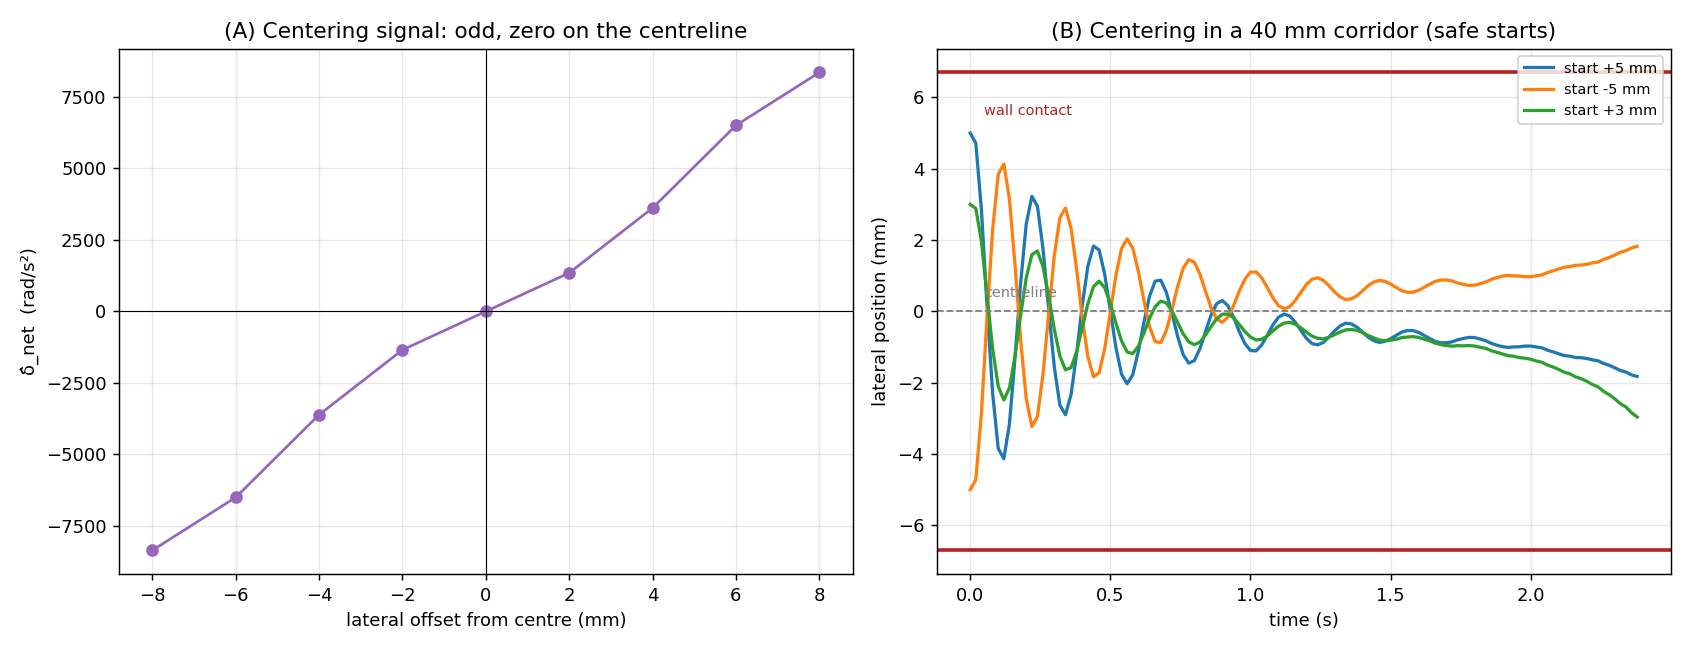

The data file committed next to this chart (first rows):
panel, x, y
A_signal, -8, -8357
A_signal, -6, -6504
A_signal, -4, -3614
A_signal, -2, -1347
A_signal, 0, 0.0
A_signal, 2, 1347
A_signal, 4, 3614
A_signal, 6, 6504
A_signal, 8, 8357
B_start+5, 0.000, 5.00
B_start+5, 0.020, 4.72
B_start+5, 0.040, 2.86
B_start+5, 0.060, 0.16
B_start+5, 0.080, -2.29
B_start+5, 0.100, -3.84
B_start+5, 0.120, -4.13
B_start+5, 0.140, -3.15
B_start+5, 0.160, -1.29
B_start+5, 0.180, 0.80
B_start+5, 0.200, 2.45
B_start+5, 0.220, 3.23
B_start+5, 0.240, 2.95
B_start+5, 0.260, 1.74
B_start+5, 0.280, 0.06
B_start+5, 0.300, -1.55
B_start+5, 0.320, -2.63
B_start+5, 0.340, -2.90
B_start+5, 0.360, -2.33
B_start+5, 0.380, -1.16
B_start+5, 0.400, 0.18
B_start+5, 0.420, 1.27
B_start+5, 0.440, 1.83
B_start+5, 0.460, 1.72
B_start+5, 0.480, 1.04
B_start+5, 0.500, 0.02
B_start+5, 0.520, -1.01
B_start+5, 0.540, -1.76
B_start+5, 0.560, -2.03
B_start+5, 0.580, -1.78
B_start+5, 0.600, -1.12
B_start+5, 0.620, -0.30
B_start+5, 0.640, 0.42
B_start+5, 0.660, 0.85
B_start+5, 0.680, 0.88
B_start+5, 0.700, 0.53
B_start+5, 0.720, -0.05
B_start+5, 0.740, -0.70
B_start+5, 0.760, -1.21
B_start+5, 0.780, -1.45
B_start+5, 0.800, -1.38
B_start+5, 0.820, -1.04
B_start+5, 0.840, -0.56
B_start+5, 0.860, -0.09
B_start+5, 0.880, 0.22
B_start+5, 0.900, 0.30
B_start+5, 0.920, 0.15
B_start+5, 0.940, -0.17
B_start+5, 0.960, -0.56
B_start+5, 0.980, -0.90
B_start+5, 1.000, -1.10
... 309 more rows
